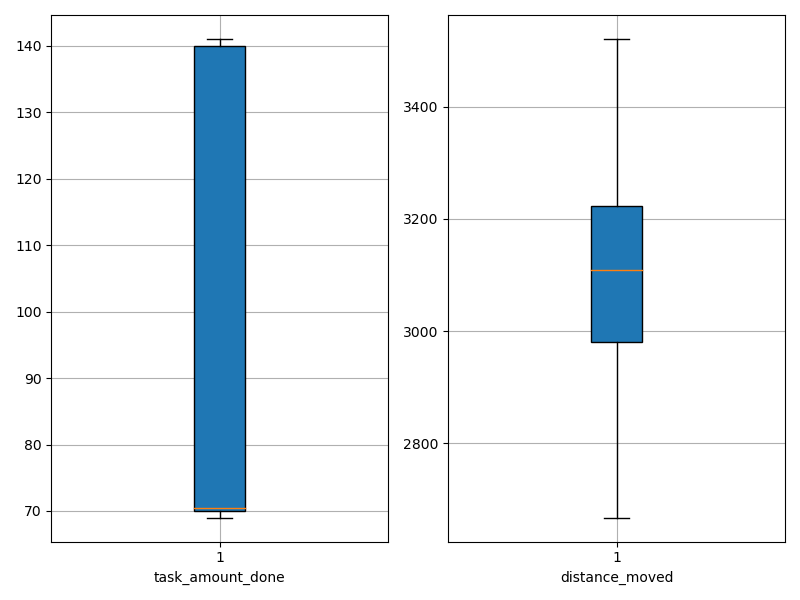

Data behind this chart, as committed beside it:
agent_id, task_amount_done, distance_moved
0, 69.0, 3225
1, 69.0, 2898
2, 70.0, 3142
3, 71.0, 3478
4, 70.0, 3193
5, 141.0, 3114
6, 140.0, 2852
7, 70.0, 3090
8, 140.0, 2701
9, 140.0, 2949
10, 69.0, 3125
11, 70.0, 3521
12, 70.0, 3060
13, 71.0, 3429
14, 140.0, 2916
15, 70.0, 3216
16, 71.0, 3278
17, 71.0, 3131
18, 70.0, 3222
19, 141.0, 2734
20, 140.0, 3157
21, 70.0, 3104
22, 71.0, 3096
23, 70.0, 3387
24, 141.0, 2667
25, 70.0, 3101
26, 71.0, 3009
27, 69.0, 3386
28, 69.0, 3454
29, 70.0, 3198
30, 139.0, 2919
31, 69.0, 3398
32, 71.0, 3487
33, 139.0, 3057
34, 69.0, 3105
35, 140.0, 2733
36, 69.0, 3143
37, 70.0, 2990
38, 140.0, 3070
39, 140.0, 2895
